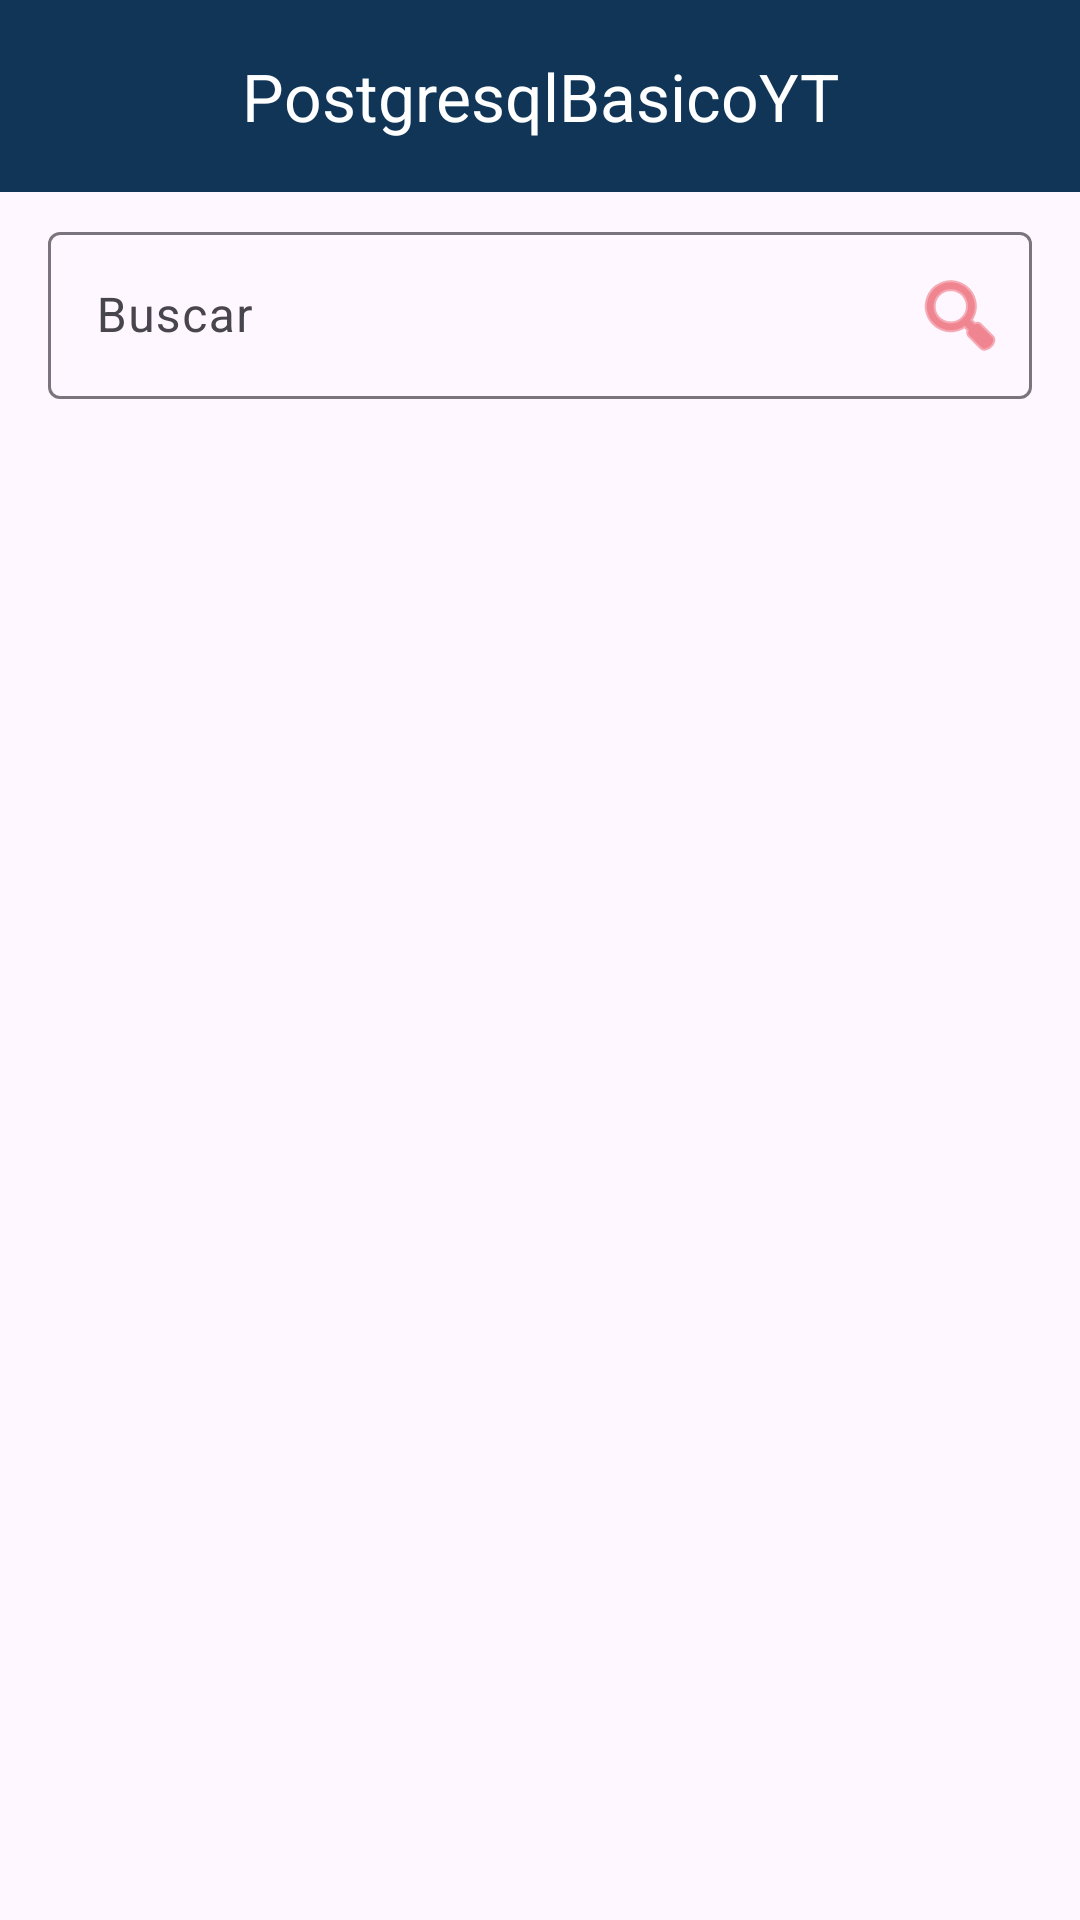

Layout XML and referenced resources for this Android screen:
<!-- AndroidManifest.xml: application theme Theme.PostgreSqlBasico -->
<!-- res/layout/activity_main.xml -->
<?xml version="1.0" encoding="utf-8"?>
<androidx.coordinatorlayout.widget.CoordinatorLayout xmlns:android="http://schemas.android.com/apk/res/android"
    xmlns:app="http://schemas.android.com/apk/res-auto"
    xmlns:tools="http://schemas.android.com/tools"
    android:id="@+id/main"
    android:layout_width="match_parent"
    android:layout_height="match_parent"
    tools:context=".presentation.ui.MainActivity">

    <include
        android:id="@+id/include_toolbar"
        layout="@layout/layout_toolbar"/>

    <androidx.constraintlayout.widget.ConstraintLayout
        android:layout_width="match_parent"
        android:layout_height="match_parent"
        android:layout_marginTop="?attr/actionBarSize">


        <com.google.android.material.textfield.TextInputLayout
            android:id="@+id/til_buscar"
            android:layout_width="0dp"
            android:layout_height="wrap_content"
            android:layout_marginStart="16dp"
            android:layout_marginTop="8dp"
            android:layout_marginEnd="16dp"
            app:endIconDrawable="@android:drawable/ic_menu_search"
            app:endIconMode="custom"
            app:endIconTint="@color/secondary"
            app:layout_constraintEnd_toEndOf="parent"
            app:layout_constraintStart_toStartOf="parent"
            app:layout_constraintTop_toTopOf="parent">

            <com.google.android.material.textfield.TextInputEditText
                android:id="@+id/et_buscar"
                android:layout_width="match_parent"
                android:layout_height="wrap_content"
                android:hint="Buscar" />
        </com.google.android.material.textfield.TextInputLayout>

        <androidx.recyclerview.widget.RecyclerView
            android:id="@+id/rv_lista"
            android:layout_width="0dp"
            android:layout_height="0dp"
            android:layout_marginTop="8dp"
            app:layout_constraintBottom_toBottomOf="parent"
            app:layout_constraintEnd_toEndOf="parent"
            app:layout_constraintStart_toStartOf="parent"
            app:layout_constraintTop_toBottomOf="@+id/til_buscar" />

        <ProgressBar
            android:id="@+id/progressBar"
            style="?android:attr/progressBarStyle"
            android:layout_width="wrap_content"
            android:layout_height="wrap_content"
            android:visibility="gone"
            app:layout_constraintBottom_toBottomOf="parent"
            app:layout_constraintEnd_toEndOf="parent"
            app:layout_constraintStart_toStartOf="parent"
            app:layout_constraintTop_toTopOf="parent"
            />
    </androidx.constraintlayout.widget.ConstraintLayout>

</androidx.coordinatorlayout.widget.CoordinatorLayout>
<!-- res/layout/layout_toolbar.xml (included above) -->
<?xml version="1.0" encoding="utf-8"?>
<com.google.android.material.appbar.MaterialToolbar xmlns:android="http://schemas.android.com/apk/res/android"

    android:layout_width="match_parent"
    android:layout_height="?attr/actionBarSize"
    xmlns:app="http://schemas.android.com/apk/res-auto"
    android:id="@+id/toolbar"
    android:background="@color/primaryDark"
    app:navigationIcon="@drawable/baseline_apps_24"
    app:navigationIconTint="@color/primaryLight"
    app:title="PostgresqlBasicoYT"
    app:titleCentered="true"
    app:titleTextColor="@color/white"
    app:subtitle=""
    app:subtitleTextColor="@color/grey"
    app:subtitleCentered="true">

    <ImageButton
        android:id="@+id/ib_accion"
        android:layout_width="wrap_content"
        android:layout_height="wrap_content"
        android:src="@drawable/baseline_add_24"
        android:background="?attr/selectableItemBackgroundBorderless"
        app:tint="@color/grey"
        android:paddingStart="8dp"
        android:paddingEnd="8dp"
        android:layout_gravity="end|center_vertical"
        android:layout_marginEnd="16dp"
        />

</com.google.android.material.appbar.MaterialToolbar>
<!-- resources referenced by this layout -->
<resources>
  <color name="grey">#d2dbe0</color>
  <color name="primaryDark">#103557</color>
  <color name="primaryLight">#457B9D</color>
  <color name="secondary">#E63946</color>
  <color name="white">#FFFFFFFF</color>
  <style name="Theme.PostgreSqlBasico" parent="Base.Theme.PostgreSqlBasico" />
  <style name="Base.Theme.PostgreSqlBasico" parent="Theme.Material3.DayNight.NoActionBar">
          
          
  
          <item name="android:statusBarColor">@color/primary</item>
  
      </style>
  <color name="primary">#103557</color>
</resources>
